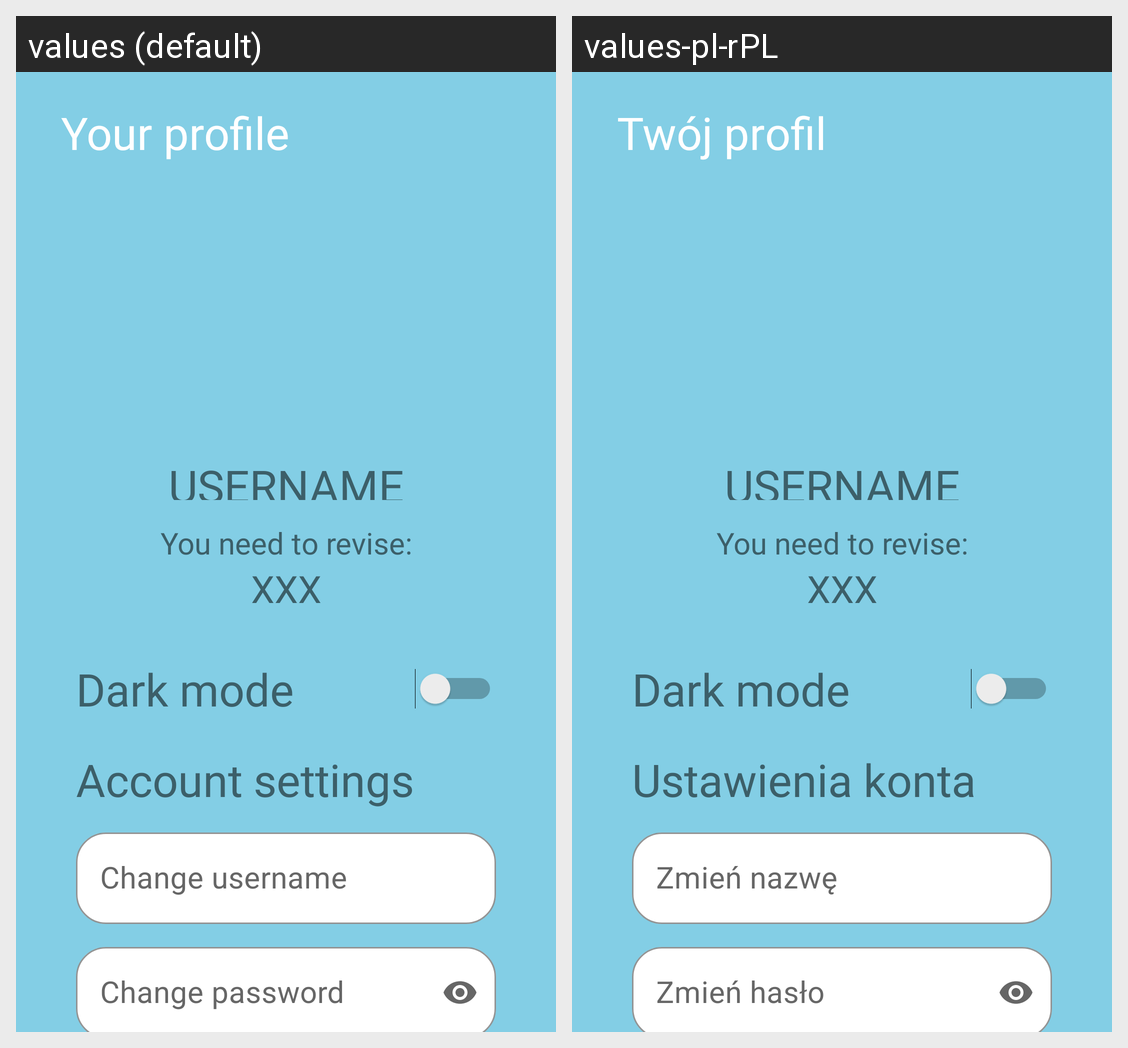

Translations of the strings shown on this Android screen, per locale in the grid:
Android screen res/layout/fragment_profile.xml rendered under 2 locales, left to right: values (default), values-pl-rPL. Device: Nexus 5 (rendered at 1080×1920; each locale shown at half size, 540×960, under a caption strip naming it); theme Theme.Sanguage.
Strings drawn on this screen, with the default value and each locale's value (text and hints the layout hard-codes, and strings that could not be matched under every locale, appear in the picture but are not listed):

your_profile
  values: Your profile
  values-pl-rPL: Twój profil

account_settings
  values: Account settings
  values-pl-rPL: Ustawienia konta

change_username
  values: Change username
  values-pl-rPL: Zmień nazwę

change_password
  values: Change password
  values-pl-rPL: Zmień hasło
